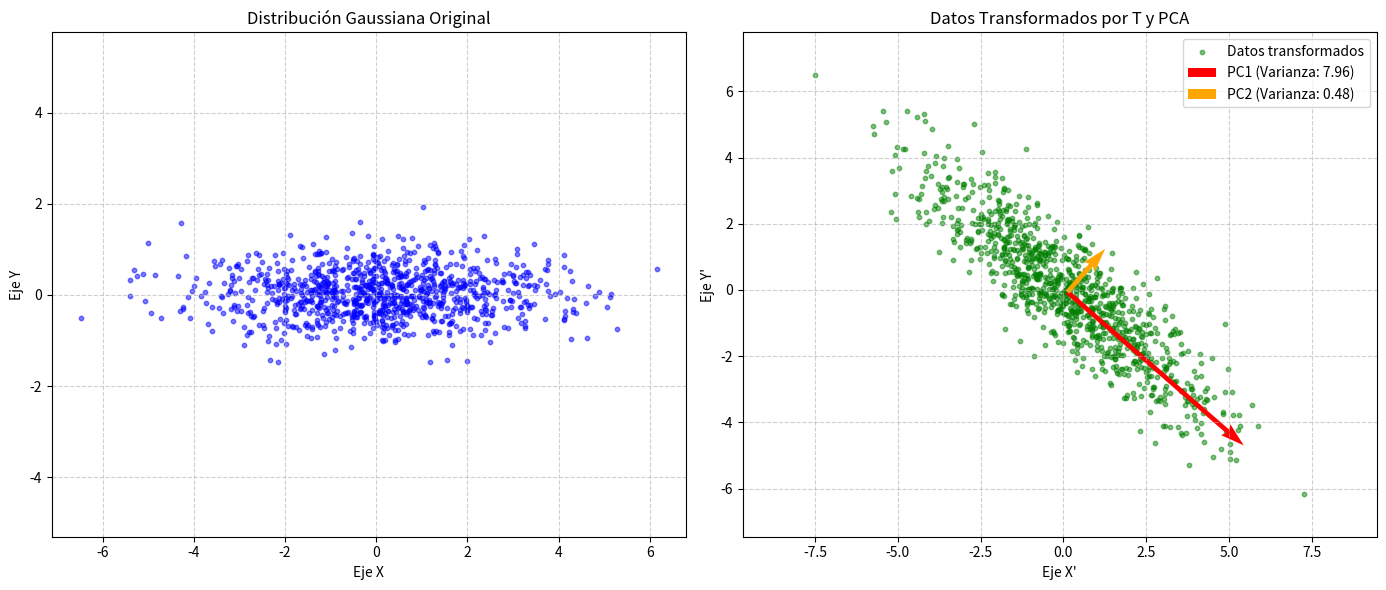

This figure's Python source:
import os
import numpy as np
import matplotlib
matplotlib.use('Agg')  # Configuración para entorno headless (Codespaces)
import matplotlib.pyplot as plt

# ==========================================
# 1. Configuración y Generación de Datos
# ==========================================
N = 1000          # Número de muestras
sigma_x = 2.0     # Desviación estándar en X
sigma_y = 0.5     # Desviación estándar en Y

media = [0, 0]
covarianza_inicial = [[sigma_x**2, 0], [0, sigma_y**2]]

# Semilla fija para reproducibilidad exacta
np.random.seed(42)
datos_originales = np.random.multivariate_normal(media, covarianza_inicial, N)

# ==========================================
# 2. Aplicación de la Matriz T
# ==========================================
T = np.array([[1, 2],
              [-1, 0]])

datos_transformados = datos_originales @ T.T

# ==========================================
# 3. Análisis de Componentes Principales (PCA)
# ==========================================
media_transformada = np.mean(datos_transformados, axis=0)
datos_centrados = datos_transformados - media_transformada

matriz_covarianza = np.cov(datos_centrados, rowvar=False)

eigenvalores, eigenvectores = np.linalg.eig(matriz_covarianza)

indices_ordenados = np.argsort(eigenvalores)[::-1]
eigenvalores_ordenados = eigenvalores[indices_ordenados]
eigenvectores_ordenados = eigenvectores[:, indices_ordenados]

# DEFINICIÓN DE VARIANZA TOTAL (Corrigiendo el NameError)
varianza_total = np.sum(eigenvalores_ordenados)
pc1_var = (eigenvalores_ordenados[0] / varianza_total) * 100
pc2_var = (eigenvalores_ordenados[1] / varianza_total) * 100

print("=== Resultados del PCA ===")
print(f"Matriz de Covarianza:\n{matriz_covarianza}\n")
print(f"Eigenvalores (Varianza explicada): {eigenvalores_ordenados}")
print(f"Eigenvectores (Componentes Principales):\n{eigenvectores_ordenados}")
print(f"Varianza total explicada: {varianza_total:.4f}")
print(f"Varianza explicada por PC1: {pc1_var:.2f}%")
print(f"Varianza explicada por PC2: {pc2_var:.2f}%")

# ==========================================
# 4. Visualización y Guardado de Imagen
# ==========================================
fig, axes = plt.subplots(1, 2, figsize=(14, 6))

# Gráfico 1: Datos Originales
axes[0].scatter(datos_originales[:, 0], datos_originales[:, 1], alpha=0.5, s=10, color='blue')
axes[0].set_title('Distribución Gaussiana Original')
axes[0].set_xlabel('Eje X')
axes[0].set_ylabel('Eje Y')
axes[0].axis('equal')
axes[0].grid(True, linestyle='--', alpha=0.6)

# Gráfico 2: Datos Transformados + PCA
axes[1].scatter(datos_transformados[:, 0], datos_transformados[:, 1], alpha=0.5, s=10, color='green', label='Datos transformados')

origen = media_transformada
for i in range(2):
    vector_escalado = eigenvectores_ordenados[:, i] * np.sqrt(eigenvalores_ordenados[i]) * 2.5
    axes[1].quiver(origen[0], origen[1], vector_escalado[0], vector_escalado[1],
                   color=['red', 'orange'][i], scale=1, scale_units='xy', angles='xy',
                   label=f'PC{i+1} (Varianza: {eigenvalores_ordenados[i]:.2f})')

axes[1].set_title('Datos Transformados por T y PCA')
axes[1].set_xlabel("Eje X'")
axes[1].set_ylabel("Eje Y'")
axes[1].axis('equal')
axes[1].grid(True, linestyle='--', alpha=0.6)
axes[1].legend()

plt.tight_layout()

# Guardar figura en disco
plt.savefig('pca_datos_simulados.png', bbox_inches='tight')
plt.close()

# ==========================================
# 5. Exportación de Resultados a Archivo de Texto (.txt)
# ==========================================
archivo_salida_txt = "resultados_pca_simulado.txt"

with open(archivo_salida_txt, "w", encoding="utf-8") as archivo:
    archivo.write("==================================================\n")
    archivo.write("     RESULTADOS DEL PCA (DATOS GAUSSIANOS + T)     \n")
    archivo.write("==================================================\n\n")
    
    archivo.write("--- PARÁMETROS DE SIMULACIÓN ---\n")
    archivo.write(f"Número de muestras (N): {N}\n")
    archivo.write(f"Sigma X inicial: {sigma_x}\n")
    archivo.write(f"Sigma Y inicial: {sigma_y}\n")
    archivo.write(f"Matriz T aplicada:\n{T}\n\n")
    
    archivo.write("--- MATRIZ DE COVARIANZA (DATOS TRANSFORMADOS) ---\n")
    archivo.write(f"{matriz_covarianza}\n\n")
    
    archivo.write("--- EIGENVALORES Y EIGENVECTORES ---\n")
    archivo.write(f"Eigenvalores (Varianzas): {eigenvalores_ordenados}\n\n")
    archivo.write("Eigenvectores (Direcciones de los Componentes):\n")
    archivo.write(f"PC1 Vector: {eigenvectores_ordenados[:, 0]}\n")
    archivo.write(f"PC2 Vector: {eigenvectores_ordenados[:, 1]}\n\n")
    
    archivo.write("--- VARIANZA EXPLICADA ---\n")
    archivo.write(f"Varianza total explicada: {varianza_total:.4f}\n")
    archivo.write(f"Varianza explicada por PC1: {pc1_var:.2f}%\n")
    archivo.write(f"Varianza explicada por PC2: {pc2_var:.2f}%\n")

print("\n¡Ejecución completada con éxito!")
print("1. Imagen guardada como: 'pca_datos_simulados.png'")
print(f"2. Reporte guardado como: '{archivo_salida_txt}'")
